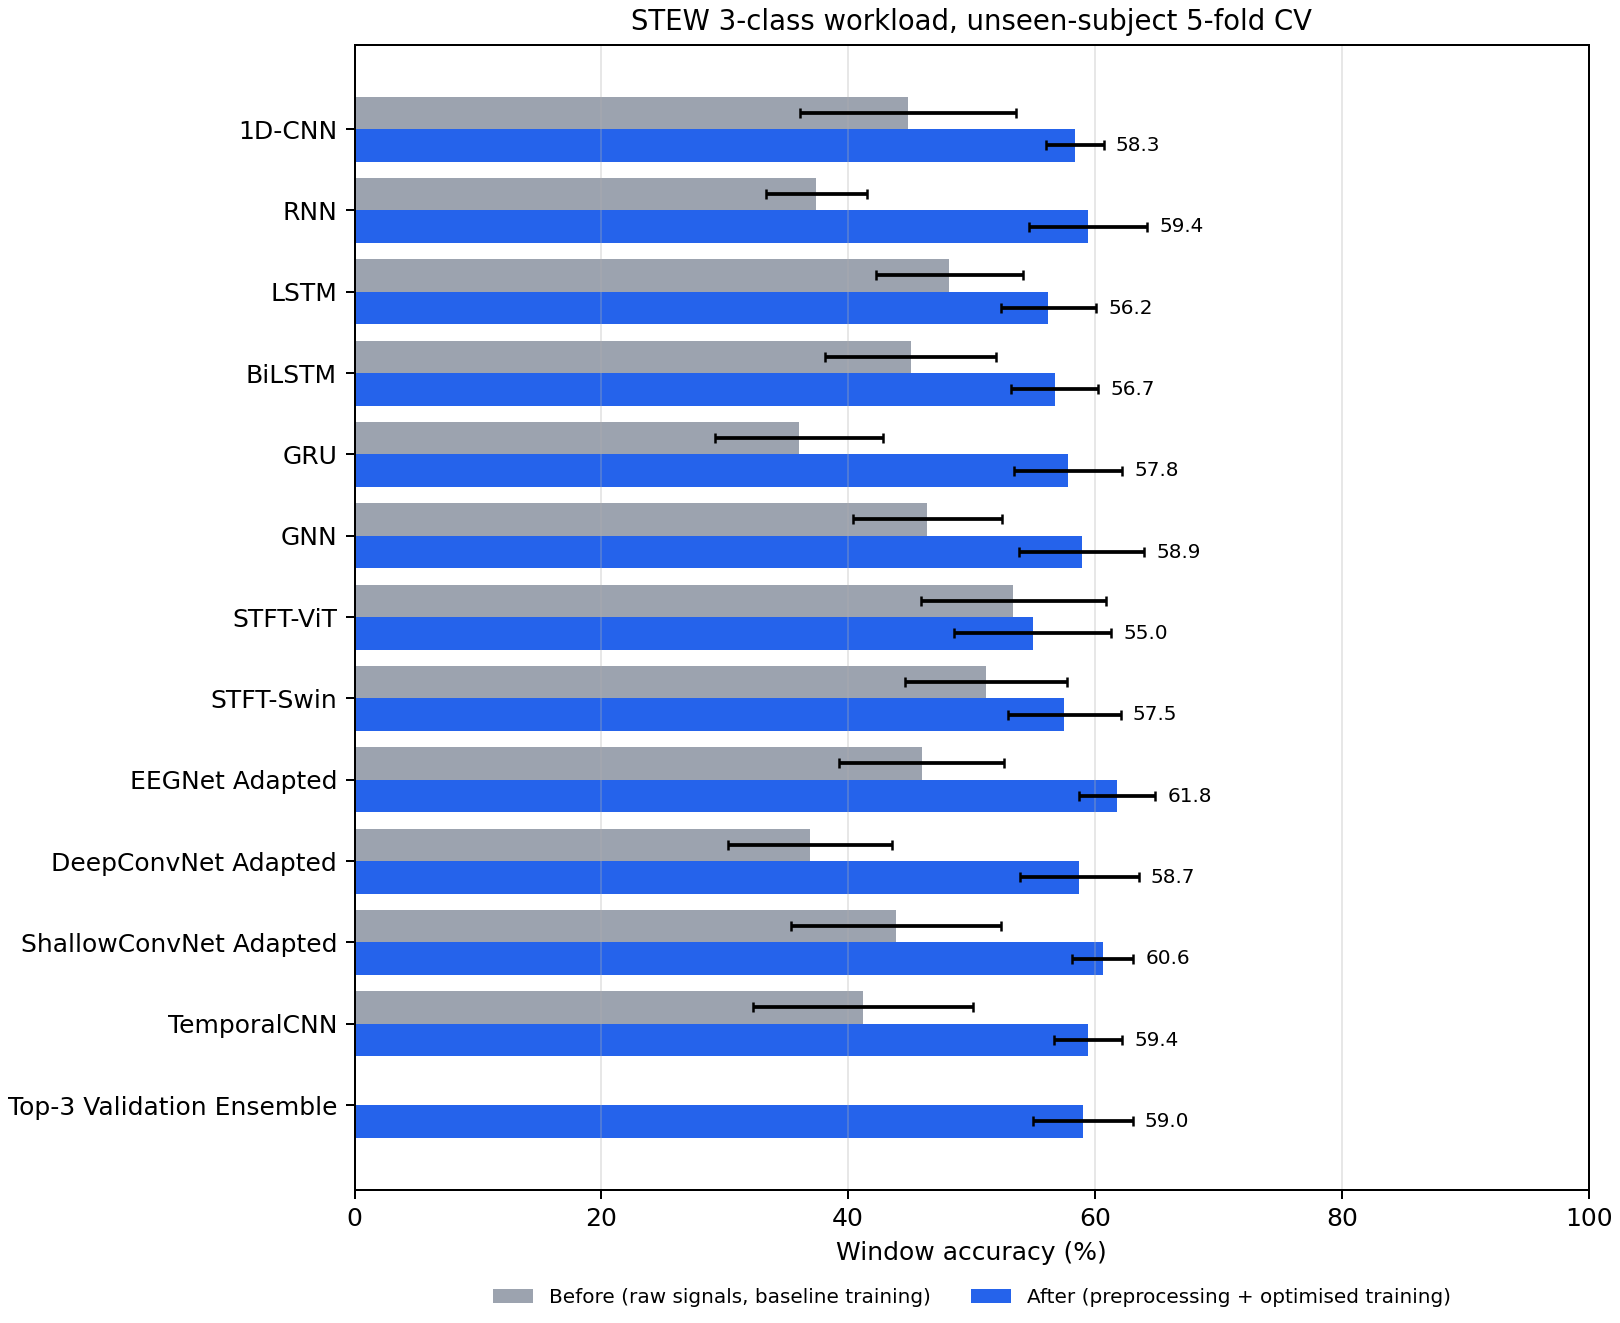

Source data for this figure (header and first rows):
model, before_accuracy, before_sd, after_accuracy, after_sd, after_macro_f1, after_balanced_accuracy, after_recording_accuracy, after_recording_sd, folds
1D-CNN, 44.86, 8.76, 58.35, 2.35, 0.52, 53.02, 64.44, 4.97, 5
RNN, 37.42, 4.07, 59.43, 4.82, 0.53, 53.42, 70.0, 10.83, 5
LSTM, 48.2, 5.98, 56.22, 3.84, 0.51, 51.96, 65.56, 10.69, 5
BiLSTM, 45.08, 6.94, 56.73, 3.51, 0.51, 53.3, 63.33, 8.43, 5
GRU, 36.04, 6.79, 57.81, 4.35, 0.52, 54.28, 68.89, 10.09, 5
GNN, 46.43, 6.04, 58.92, 5.05, 0.51, 53.53, 66.67, 5.56, 5
STFT-ViT, 53.39, 7.52, 54.95, 6.38, 0.48, 49.51, 60.0, 10.69, 5
STFT-Swin, 51.14, 6.56, 57.51, 4.56, 0.51, 51.96, 61.11, 7.86, 5
EEGNet Adapted, 45.95, 6.69, 61.8, 3.08, 0.54, 55.57, 73.33, 7.24, 5
DeepConvNet Adapted, 36.94, 6.64, 58.74, 4.79, 0.52, 53.36, 66.67, 5.56, 5
ShallowConvNet Adapted, 43.87, 8.49, 60.63, 2.47, 0.55, 55.66, 66.67, 5.56, 5
TemporalCNN, 41.2, 8.88, 59.43, 2.75, 0.52, 54.18, 64.44, 4.97, 5
Top-3 Validation Ensemble, nan, nan, 59.01, 4.04, 0.52, 53.55, 64.44, 3.04, 5
